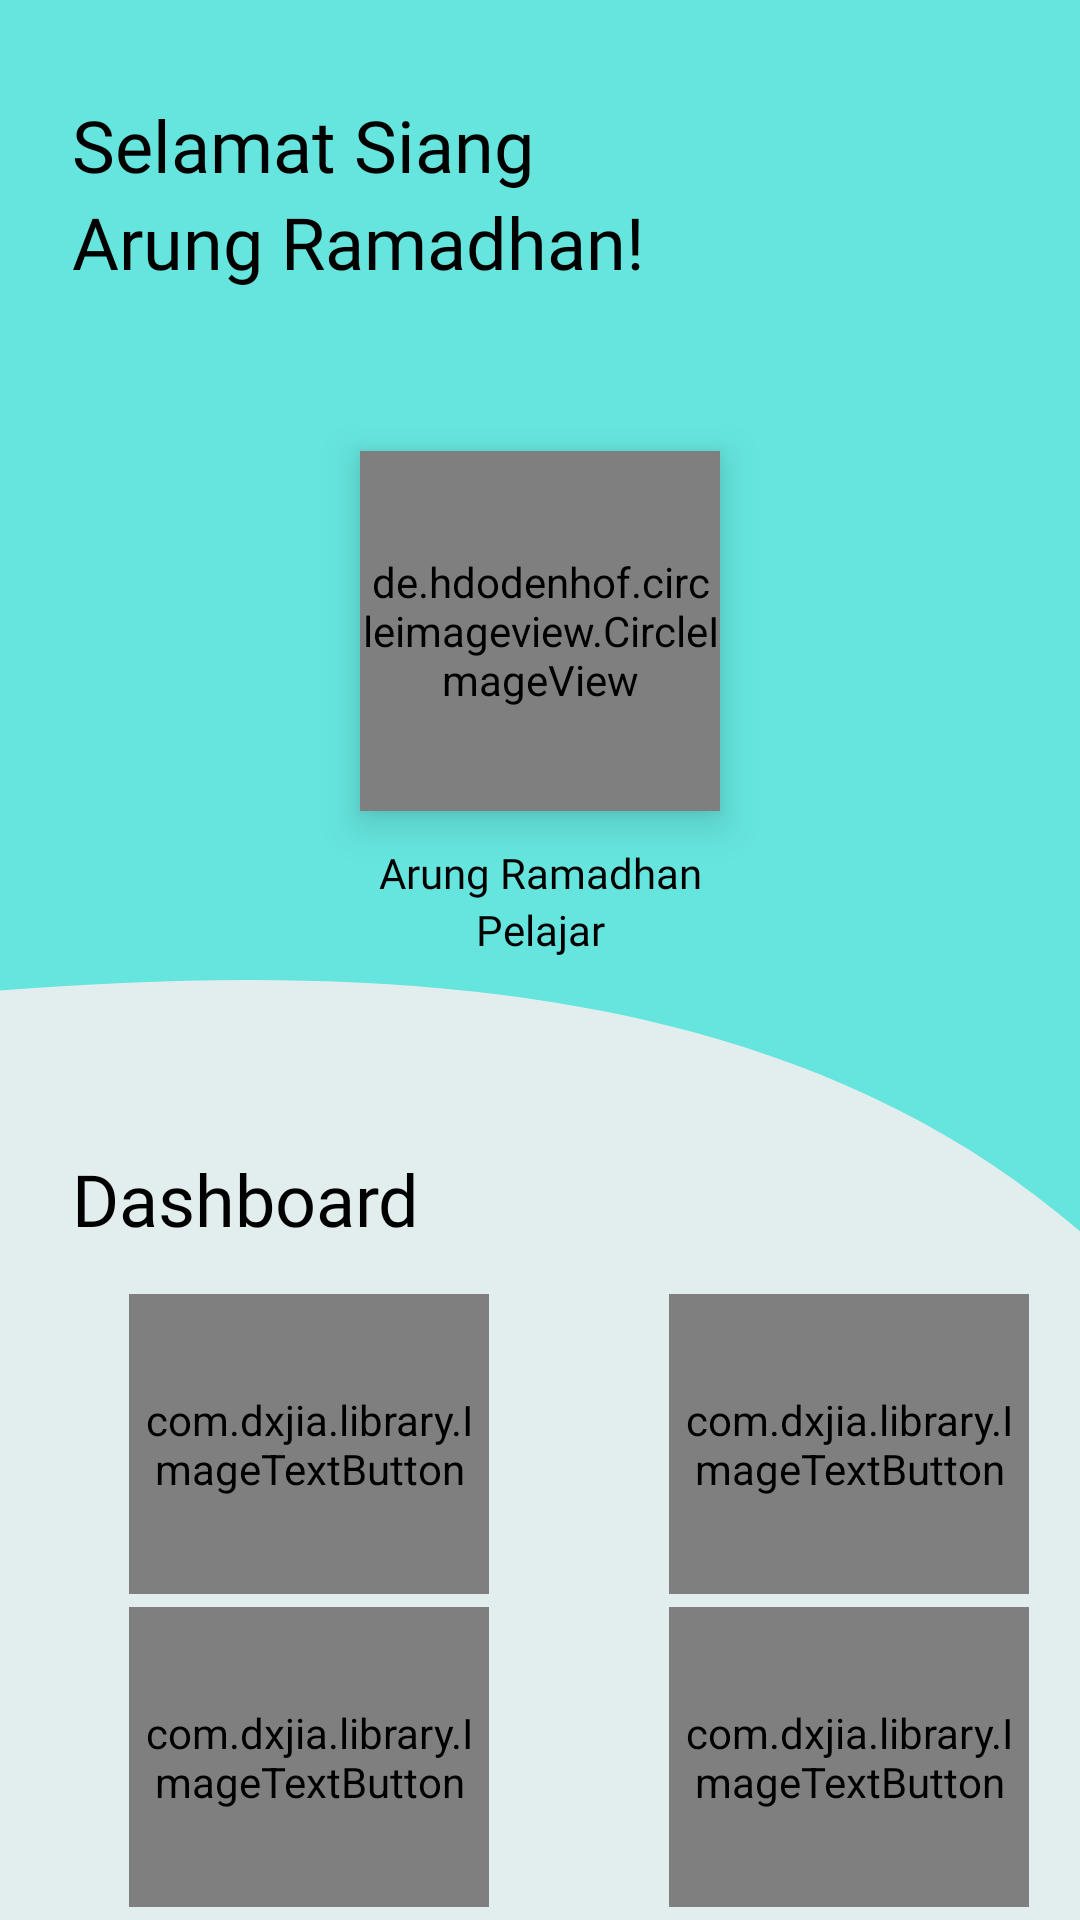

This screen was rendered from an Android layout file. Write that file and the resources it references.
<!-- AndroidManifest.xml: activity theme CustomIntro -->
<!-- res/layout/activity_dashboard.xml -->
<?xml version="1.0" encoding="utf-8"?>
<androidx.constraintlayout.widget.ConstraintLayout xmlns:android="http://schemas.android.com/apk/res/android"
    xmlns:app="http://schemas.android.com/apk/res-auto"
    xmlns:tools="http://schemas.android.com/tools"
    android:layout_width="match_parent"
    android:layout_height="match_parent"
    android:background="@drawable/ic_asset7"
    tools:context=".hakkan.DashboardActivity">

    <de.hdodenhof.circleimageview.CircleImageView
        android:id="@+id/profile_image"
        android:layout_width="120dp"
        android:layout_height="120dp"
        android:elevation="8dp"
        app:layout_constraintBottom_toTopOf="@+id/guideline2"
        app:layout_constraintEnd_toEndOf="parent"
        app:layout_constraintStart_toStartOf="parent"
        app:layout_constraintTop_toTopOf="parent"
        app:layout_constraintVertical_bias="0.49"
        tools:src="@drawable/ic_arung" />

    <TextView
        android:id="@+id/textView7"
        android:layout_width="wrap_content"
        android:layout_height="wrap_content"
        android:layout_marginStart="24dp"
        android:layout_marginTop="32dp"
        android:fontFamily="@font/poppins_semibold"
        android:text="Selamat Siang"
        android:textColor="@color/black"
        android:textSize="24sp"
        app:layout_constraintBottom_toTopOf="@+id/guideline2"
        app:layout_constraintStart_toStartOf="parent"
        app:layout_constraintTop_toTopOf="parent"
        app:layout_constraintVertical_bias="0.0" />

    <TextView
        android:layout_width="wrap_content"
        android:layout_height="wrap_content"
        android:layout_marginStart="24dp"
        android:fontFamily="@font/poppins_semibold"
        android:text="Arung Ramadhan!"
        android:textColor="@color/black"
        android:textSize="24sp"
        app:layout_constraintStart_toStartOf="parent"
        app:layout_constraintTop_toBottomOf="@+id/textView7" />

    <TextView
        android:layout_width="wrap_content"
        android:layout_height="wrap_content"
        android:layout_marginStart="24dp"
        android:fontFamily="@font/poppins_semibold"
        android:text="Dashboard"
        android:textColor="@color/black"
        android:textSize="24dp"
        app:layout_constraintBottom_toTopOf="@+id/guideline2"
        app:layout_constraintStart_toStartOf="parent"
        app:layout_constraintTop_toTopOf="parent"
        app:layout_constraintVertical_bias="0.971" />

    <androidx.constraintlayout.widget.Guideline
        android:id="@+id/guideline2"
        android:layout_width="wrap_content"
        android:layout_height="wrap_content"
        android:orientation="horizontal"
        app:layout_constraintGuide_begin="427dp" />

    <com.dxjia.library.ImageTextButton
        android:id="@+id/btnClass"
        android:layout_width="120dp"
        android:layout_height="100dp"
        android:layout_centerHorizontal="true"
        app:itb_bg="@color/md_white_1000"
        app:itb_icon="@drawable/shelfbook"
        app:itb_icon_position="right"
        app:itb_radius="3dp"
        app:itb_text="Kelas"
        app:itb_text_color="@color/black"
        app:layout_constraintBottom_toTopOf="@+id/btnTimeline"
        app:layout_constraintEnd_toStartOf="@+id/guideline"
        app:layout_constraintStart_toStartOf="parent"
        app:layout_constraintTop_toTopOf="@+id/guideline2" />

    <com.dxjia.library.ImageTextButton
        android:id="@+id/btnTimeline"
        android:layout_width="120dp"
        android:layout_height="100dp"
        android:layout_centerHorizontal="true"
        app:itb_bg="@color/md_white_1000"
        app:itb_icon="@drawable/clock"
        app:itb_icon_position="right"
        app:itb_radius="3dp"
        app:itb_text="Timeline"
        app:itb_text_color="@color/black"
        app:layout_constraintBottom_toBottomOf="parent"
        app:layout_constraintEnd_toEndOf="@+id/btnClass"
        app:layout_constraintHorizontal_bias="0.5"
        app:layout_constraintStart_toStartOf="@+id/btnClass"
        app:layout_constraintTop_toBottomOf="@+id/btnClass" />

    <com.dxjia.library.ImageTextButton
        android:id="@+id/btnGotoProfile"
        android:layout_width="120dp"
        android:layout_height="100dp"
        android:layout_centerHorizontal="true"
        app:itb_bg="@color/md_white_1000"
        app:itb_icon="@drawable/user"
        app:itb_icon_position="right"
        app:itb_radius="3dp"
        app:itb_text="Profil"
        app:itb_text_color="@color/black"
        app:layout_constraintBottom_toTopOf="@+id/btnTugas"
        app:layout_constraintEnd_toEndOf="parent"
        app:layout_constraintStart_toEndOf="@+id/btnClass"
        app:layout_constraintStart_toStartOf="@+id/guideline"
        app:layout_constraintTop_toTopOf="@+id/guideline2" />

    <com.dxjia.library.ImageTextButton
        android:id="@+id/btnTugas"
        android:layout_width="120dp"
        android:layout_height="100dp"
        app:itb_bg="@color/md_white_1000"
        app:itb_icon="@drawable/timeline"
        app:itb_icon_position="right"
        app:itb_radius="5dp"
        app:itb_text="Tugas"
        app:itb_text_color="@color/black"
        app:layout_constraintBottom_toBottomOf="parent"
        app:layout_constraintEnd_toEndOf="@+id/btnGotoProfile"
        app:layout_constraintStart_toStartOf="@+id/btnGotoProfile"
        app:layout_constraintTop_toBottomOf="@+id/btnGotoProfile" />

    <TextView
        android:id="@+id/textView10"
        android:layout_width="wrap_content"
        android:layout_height="wrap_content"
        android:fontFamily="@font/poppins_semibold"
        android:text="Arung Ramadhan"
        android:textColor="@color/black"
        app:layout_constraintBottom_toTopOf="@+id/guideline2"
        app:layout_constraintEnd_toEndOf="@+id/profile_image"
        app:layout_constraintStart_toStartOf="@+id/profile_image"
        app:layout_constraintTop_toBottomOf="@+id/profile_image"
        app:layout_constraintVertical_bias="0.07999998" />

    <TextView
        android:layout_width="wrap_content"
        android:layout_height="wrap_content"
        android:fontFamily="@font/poppins"
        android:text="Pelajar"
        android:textColor="@color/black"
        app:layout_constraintEnd_toEndOf="@+id/textView10"
        app:layout_constraintStart_toStartOf="@+id/textView10"
        app:layout_constraintTop_toBottomOf="@+id/textView10" />

    <androidx.constraintlayout.widget.Guideline
        android:id="@+id/guideline"
        android:layout_width="wrap_content"
        android:layout_height="wrap_content"
        android:orientation="vertical"
        app:layout_constraintGuide_begin="206dp" />

    <androidx.constraintlayout.widget.Barrier
        android:layout_width="wrap_content"
        android:layout_height="wrap_content"
        app:barrierDirection="left"
        app:constraint_referenced_ids="guideline2" />


</androidx.constraintlayout.widget.ConstraintLayout>
<!-- resources referenced by this layout -->
<resources>
  <color name="black">#000</color>
  <color name="md_white_1000">#ffffff</color>
  <!-- drawable clock: png bitmap (drawable, 1928 bytes) -->
  <!-- drawable ic_asset7 (drawable) -->
  <vector xmlns:android="http://schemas.android.com/apk/res/android"
      android:width="375dp"
      android:height="812dp"
      android:viewportWidth="375"
      android:viewportHeight="812">
      <group>
          <clip-path android:pathData="M0,0h375v812h-375z" />
          <path
              android:pathData="M0,0h375v812h-375z"
              android:fillColor="#E2EEED" />
          <path
              android:pathData="M547.061,163.961C547.061,337.357 617.039,800.316 385.628,532.412C154.216,264.507 -319,561.801 -319,388.405C-319,215.009 -18.651,-150 182.623,-150C383.897,-150 547.061,-9.435 547.061,163.961Z"
              android:fillColor="#65E5DE" />
      </group>
  </vector>
  <!-- drawable shelfbook: png bitmap (drawable, 672 bytes) -->
  <!-- drawable timeline: png bitmap (drawable, 2329 bytes) -->
  <!-- drawable user: png bitmap (drawable, 2551 bytes) -->
  <style name="CustomIntro" parent="Theme.AppCompat.Light.NoActionBar">
          <item name="android:windowTranslucentStatus">true</item>
          <item name="android:windowTranslucentNavigation">true</item>
      </style>
</resources>
